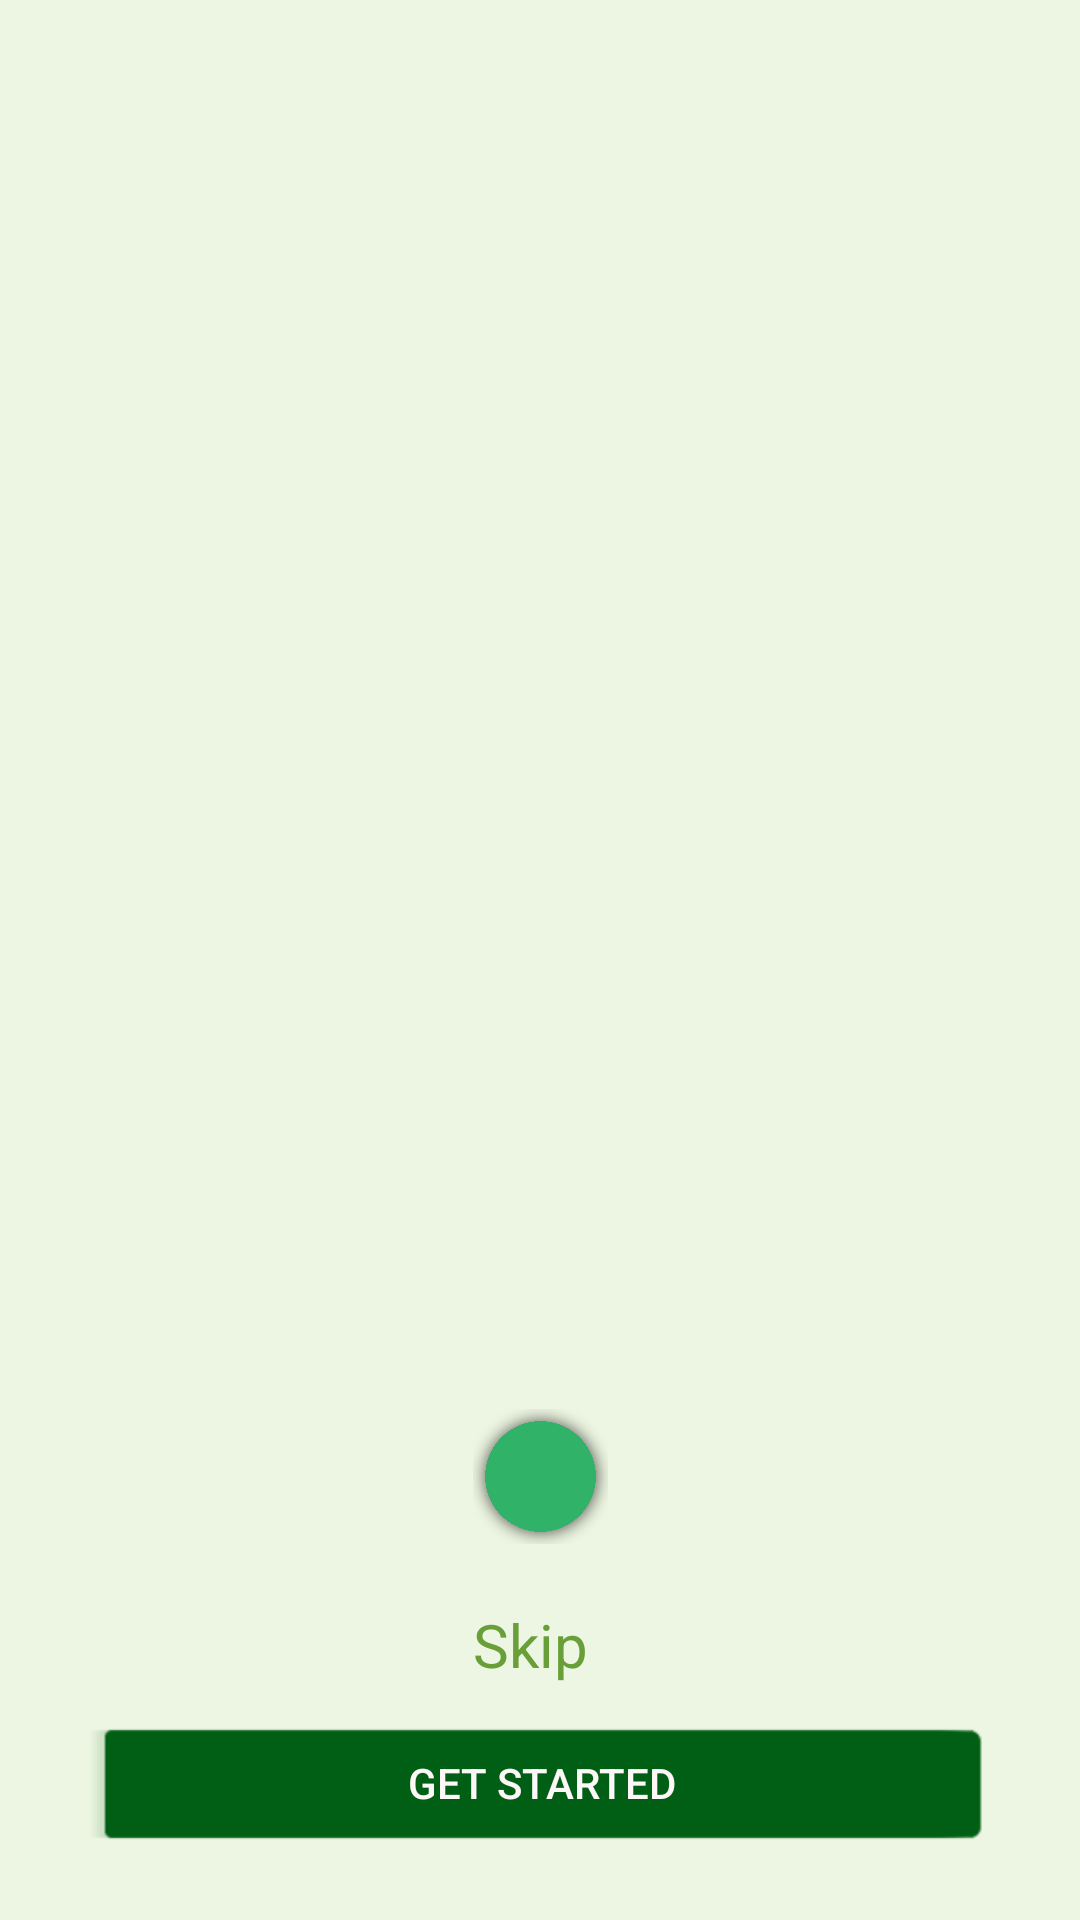

Reconstruct the res/layout file that produces this screen, plus the resources it refers to.
<!-- AndroidManifest.xml: activity theme Theme.AppCompat.Light.NoActionBar -->
<!-- res/layout/activity_main.xml -->
<?xml version="1.0" encoding="utf-8"?>
<androidx.constraintlayout.widget.ConstraintLayout xmlns:android="http://schemas.android.com/apk/res/android"
    xmlns:app="http://schemas.android.com/apk/res-auto"
    xmlns:tools="http://schemas.android.com/tools"
    android:id="@+id/linearLayout2"
    android:layout_width="match_parent"
    android:layout_height="match_parent"
    android:background="#EDF6E2"
    tools:context=".MainActivity">

    <Button
        android:id="@+id/start"
        style="@android:style/Widget.DeviceDefault.Light.Button.Inset"
        android:layout_width="300dp"
        android:layout_height="wrap_content"
        android:layout_marginBottom="67dp"
        android:layout_marginTop="12dp"
        android:backgroundTint="#005F15"
        android:text="@string/get_started"
        android:textColor="#FDF7F7"
        app:layout_constraintBottom_toBottomOf="parent"
        app:layout_constraintEnd_toEndOf="parent"
        app:layout_constraintHorizontal_bias="0.495"
        app:layout_constraintStart_toStartOf="parent"
        app:layout_constraintTop_toBottomOf="@+id/next" />

    <ImageView
        android:id="@+id/next"
        android:layout_width="45dp"
        android:layout_height="45dp"
        android:layout_marginBottom="46dp"
        android:layout_marginTop="517dp"
        android:background="@drawable/button"
        android:contentDescription="TODO"
        android:scaleType="centerInside"
        android:src="@drawable/ic_baseline_arrow_forward_ios_24"
        app:layout_constraintBottom_toTopOf="@+id/start"
        app:layout_constraintEnd_toEndOf="parent"
        app:layout_constraintStart_toStartOf="parent"
        app:layout_constraintTop_toTopOf="parent"
        tools:ignore="ImageContrastCheck" />

    <LinearLayout
        android:id="@+id/dot"
        android:layout_width="wrap_content"
        android:layout_height="wrap_content"
        android:layout_marginEnd="20dp"
        android:layout_marginStart="20dp"
        android:layout_marginTop="20dp"
        android:orientation="horizontal"
        app:layout_constraintStart_toStartOf="parent"
        app:layout_constraintTop_toTopOf="parent" />

    <TextView
        android:id="@+id/skip"
        android:layout_width="wrap_content"
        android:layout_height="wrap_content"
        android:layout_marginBottom="11dp"
        android:layout_marginStart="1dp"
        android:layout_marginTop="20dp"
        android:text="@string/skip"
        android:textColor="#689F38"
        android:textSize="20sp"
        app:layout_constraintBottom_toTopOf="@+id/start"
        app:layout_constraintEnd_toEndOf="parent"
        app:layout_constraintHorizontal_bias="0.489"
        app:layout_constraintStart_toStartOf="parent"
        app:layout_constraintTop_toBottomOf="@+id/next" />

    <androidx.viewpager2.widget.ViewPager2
        android:id="@+id/viewPager"
        android:layout_width="match_parent"
        android:layout_height="0dp"
        app:layout_constraintBottom_toTopOf="@+id/next"
        app:layout_constraintEnd_toEndOf="parent"
        app:layout_constraintStart_toStartOf="parent"
        app:layout_constraintTop_toTopOf="parent" />
</androidx.constraintlayout.widget.ConstraintLayout>
<!-- resources referenced by this layout -->
<resources>
  <!-- drawable button: png bitmap (drawable, 92021 bytes) -->
  <string name="get_started">Get Started</string>
  <string name="skip">Skip</string>
</resources>
